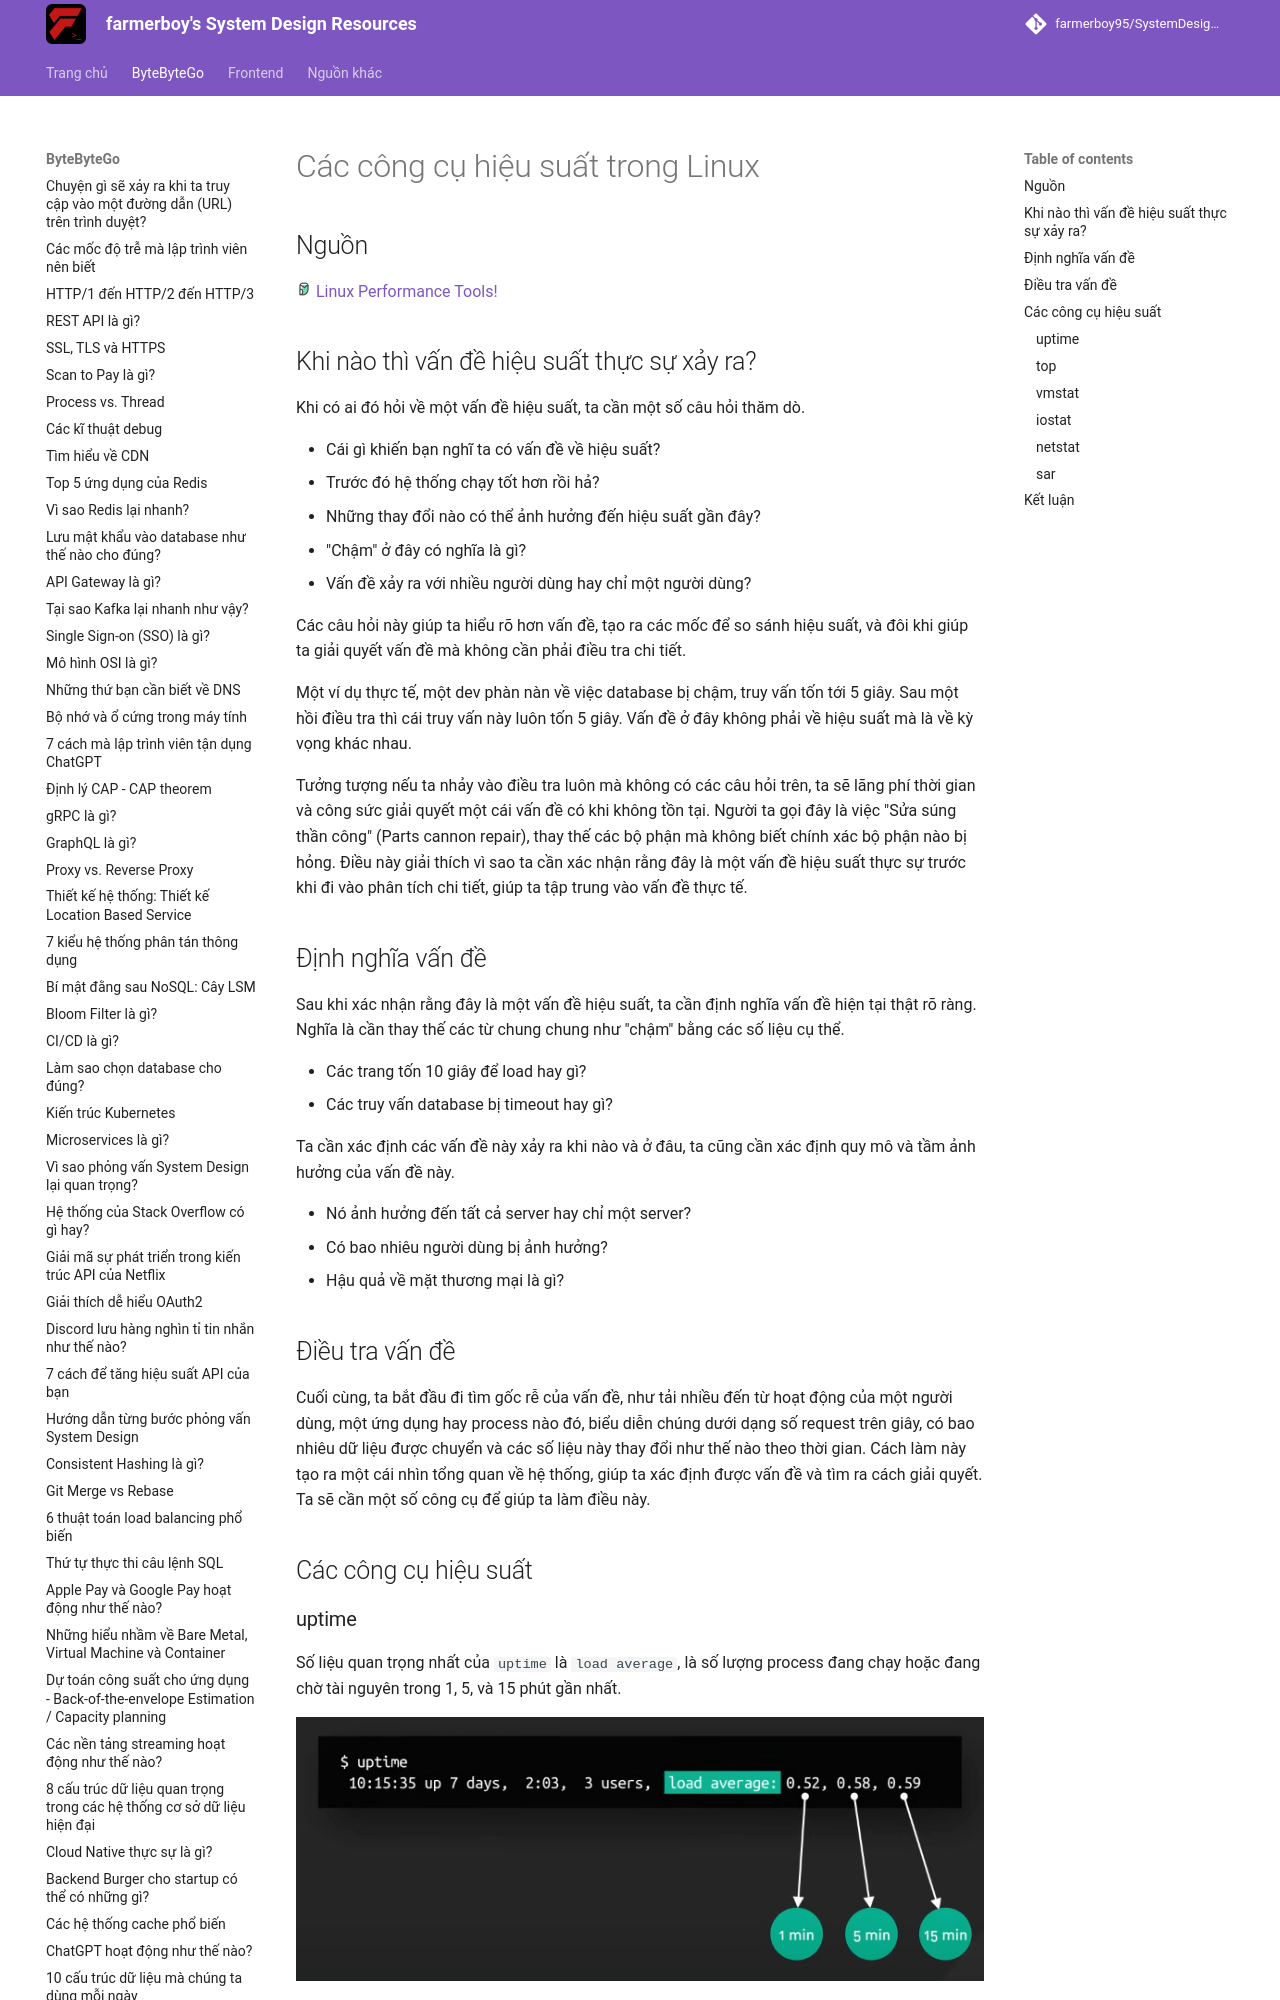

repository: farmerboy95/SystemDesignResources · page: ByteByteGo/linux-performance-tools/index.html · generator: mkdocs

# Các công cụ hiệu suất trong Linux

## Nguồn

<img src="../../assets/images/bytebytego.png" width="16" height="16"/> [Linux Performance Tools!](https://www.youtube.com/watch?v=iJ_eIsA5E1U)

## Khi nào thì vấn đề hiệu suất thực sự xảy ra?

Khi có ai đó hỏi về một vấn đề hiệu suất, ta cần một số câu hỏi thăm dò. 

- Cái gì khiến bạn nghĩ ta có vấn đề về hiệu suất? 
- Trước đó hệ thống chạy tốt hơn rồi hả? 
- Những thay đổi nào có thể ảnh hưởng đến hiệu suất gần đây?
- "Chậm" ở đây có nghĩa là gì?
- Vấn đề xảy ra với nhiều người dùng hay chỉ một người dùng?

Các câu hỏi này giúp ta hiểu rõ hơn vấn đề, tạo ra các mốc để so sánh hiệu suất, và đôi khi giúp ta giải quyết vấn đề mà không cần phải điều tra chi tiết.

Một ví dụ thực tế, một dev phàn nàn về việc database bị chậm, truy vấn tốn tới 5 giây. Sau một hồi điều tra thì cái truy vấn này luôn tốn 5 giây. Vấn đề ở đây không phải về hiệu suất mà là về kỳ vọng khác nhau.

Tưởng tượng nếu ta nhảy vào điều tra luôn mà không có các câu hỏi trên, ta sẽ lãng phí thời gian và công sức giải quyết một cái vấn đề có khi không tồn tại. Người ta gọi đây là việc "Sửa súng thần công" (Parts cannon repair), thay thế các bộ phận mà không biết chính xác bộ phận nào bị hỏng. Điều này giải thích vì sao ta cần xác nhận rằng đây là một vấn đề hiệu suất thực sự trước khi đi vào phân tích chi tiết, giúp ta tập trung vào vấn đề thực tế.

## Định nghĩa vấn đề

Sau khi xác nhận rằng đây là một vấn đề hiệu suất, ta cần định nghĩa vấn đề hiện tại thật rõ ràng. Nghĩa là cần thay thế các từ chung chung như "chậm" bằng các số liệu cụ thể.

- Các trang tốn 10 giây để load hay gì?
- Các truy vấn database bị timeout hay gì?

Ta cần xác định các vấn đề này xảy ra khi nào và ở đâu, ta cũng cần xác định quy mô và tầm ảnh hưởng của vấn đề này.

- Nó ảnh hưởng đến tất cả server hay chỉ một server?
- Có bao nhiêu người dùng bị ảnh hưởng?
- Hậu quả về mặt thương mại là gì?
